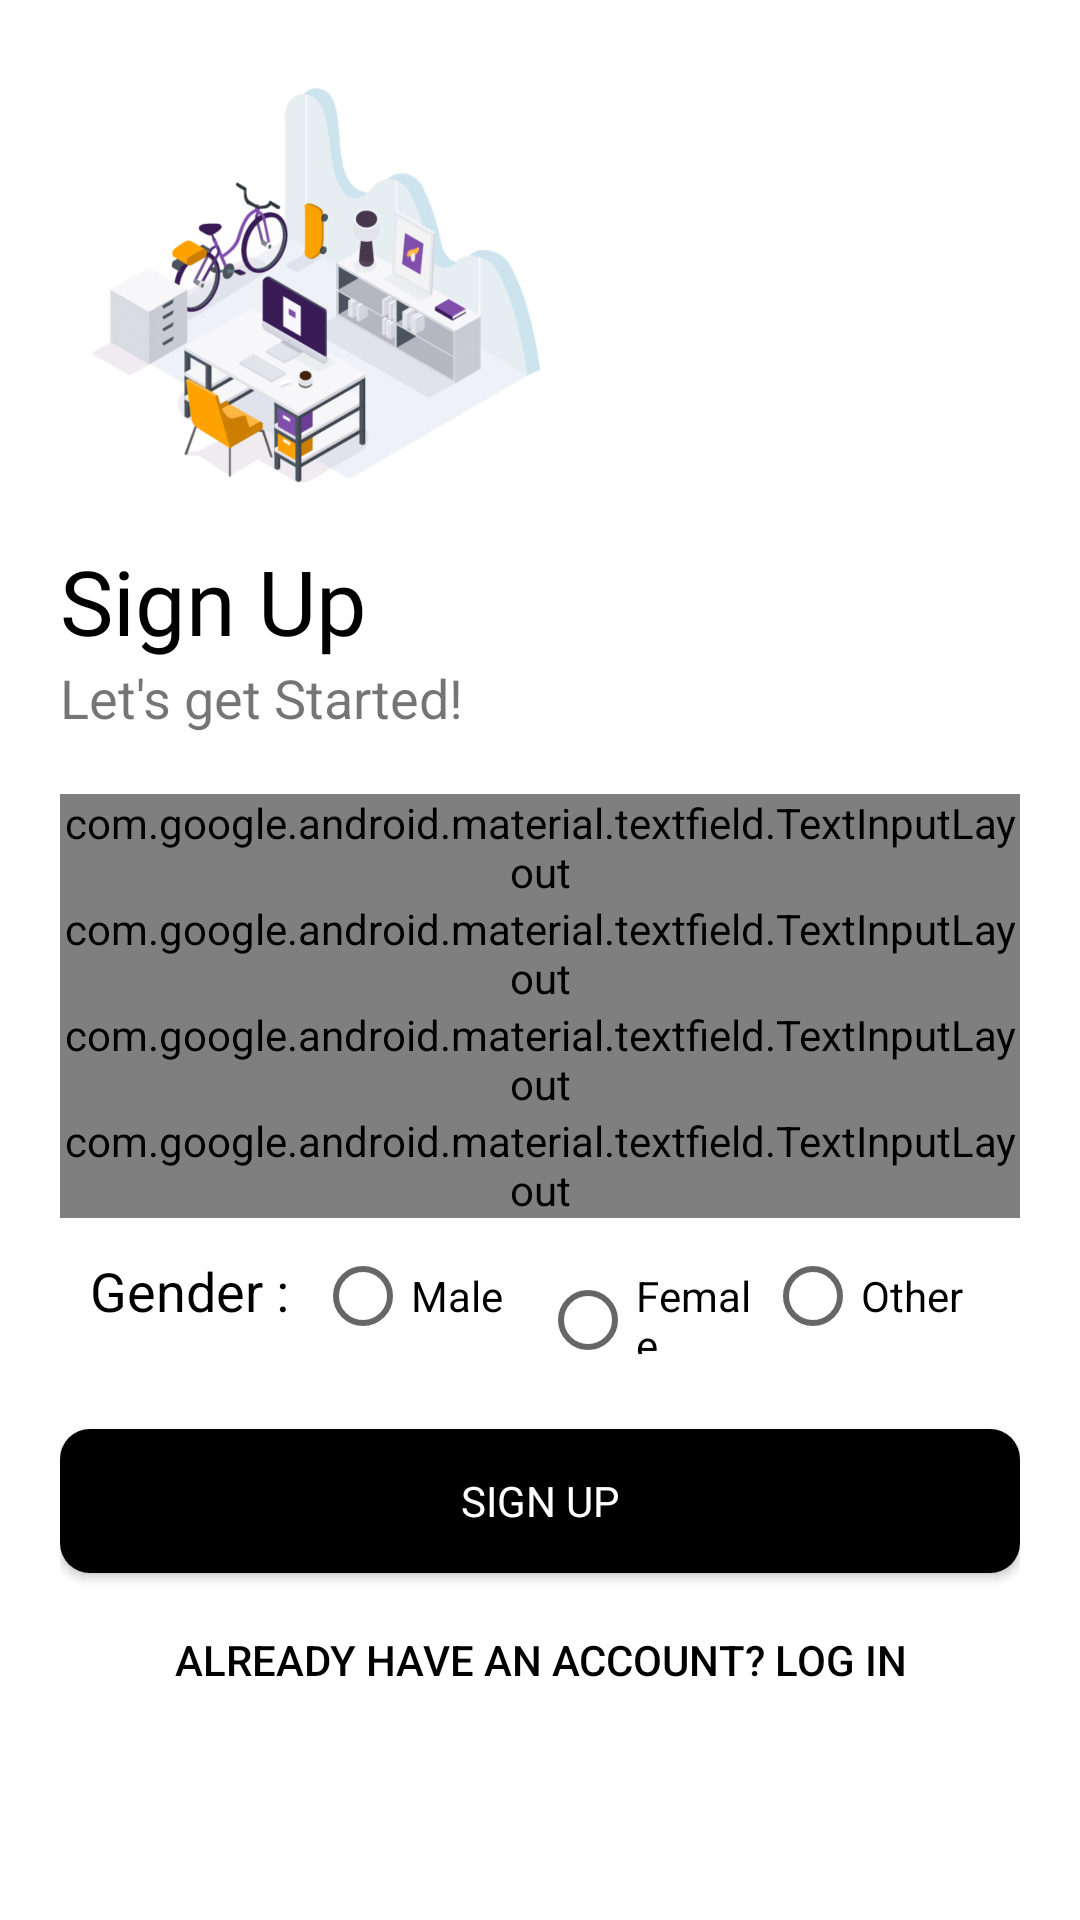

Write the Android layout XML for this screen, with the resource values it uses.
<!-- AndroidManifest.xml: application theme AppTheme -->
<!-- res/layout/activity_sign_up.xml -->
<?xml version="1.0" encoding="utf-8"?>
<ScrollView xmlns:android="http://schemas.android.com/apk/res/android"
    xmlns:app="http://schemas.android.com/apk/res-auto"
    xmlns:tools="http://schemas.android.com/tools"
    android:layout_width="match_parent"
    android:layout_height="match_parent"
    android:background="@color/white"
    android:padding="20dp"
    tools:context=".SignUp">

    <LinearLayout
        android:layout_width="match_parent"
        android:layout_height="match_parent"
        android:orientation="vertical">

        <ImageView
            android:layout_width="150dp"
            android:layout_height="150dp"
            android:layout_marginLeft="10dp"
            android:layout_marginBottom="10dp"
            android:src="@drawable/work_splash"
            android:transitionName="logo_image" />

        <TextView
            android:layout_width="wrap_content"
            android:layout_height="wrap_content"
            android:fontFamily="@font/bungee"
            android:text="Sign Up"
            android:textColor="@color/black"
            android:textSize="30sp"
            android:transitionName="logo_text" />


        <TextView
            android:layout_width="match_parent"
            android:layout_height="wrap_content"
            android:text="Let's get Started!"
            android:textSize="18sp"
            android:transitionName="logo_desc" />


        <LinearLayout
            android:layout_width="match_parent"
            android:layout_height="wrap_content"
            android:layout_marginTop="20dp"
            android:layout_marginBottom="20dp"
            android:orientation="vertical">

            <com.google.android.material.textfield.TextInputLayout
                android:id="@+id/name"
                style="@style/Widget.MaterialComponents.TextInputLayout.OutlinedBox"
                android:layout_width="match_parent"
                android:layout_height="wrap_content"
                android:hint="Full Name">

                <com.google.android.material.textfield.TextInputEditText
                    android:layout_width="match_parent"
                    android:layout_height="wrap_content"
                    android:inputType="textPersonName|textCapWords" />


            </com.google.android.material.textfield.TextInputLayout>

            <com.google.android.material.textfield.TextInputLayout
                android:id="@+id/username"
                style="@style/Widget.MaterialComponents.TextInputLayout.OutlinedBox"
                android:layout_width="match_parent"
                android:layout_height="wrap_content"
                android:hint="User Name"
                app:counterMaxLength="15">

                <com.google.android.material.textfield.TextInputEditText
                    android:layout_width="match_parent"
                    android:layout_height="wrap_content"
                    android:inputType="text" />


            </com.google.android.material.textfield.TextInputLayout>

            <com.google.android.material.textfield.TextInputLayout
                android:id="@+id/email"
                style="@style/Widget.MaterialComponents.TextInputLayout.OutlinedBox"
                android:layout_width="match_parent"
                android:layout_height="wrap_content"
                android:transitionName="email_tran"
                android:hint="Email">

                <com.google.android.material.textfield.TextInputEditText
                    android:layout_width="match_parent"
                    android:layout_height="wrap_content"
                    android:inputType="textEmailAddress" />

            </com.google.android.material.textfield.TextInputLayout>
            
            <com.google.android.material.textfield.TextInputLayout
                android:id="@+id/password"
                style="@style/Widget.MaterialComponents.TextInputLayout.OutlinedBox"
                android:layout_width="match_parent"
                android:layout_height="wrap_content"
                android:hint="Password"
                android:transitionName="pwd_tran"
                app:passwordToggleEnabled="true">

                <com.google.android.material.textfield.TextInputEditText
                    android:layout_width="match_parent"
                    android:layout_height="wrap_content"
                    android:inputType="textPassword" />

            </com.google.android.material.textfield.TextInputLayout>

            <RadioGroup
                android:id="@+id/gender"
                android:layout_width="match_parent"
                android:layout_height="wrap_content"
                android:layout_margin="10dp"
                android:orientation="horizontal"
                >

                <TextView
                    android:layout_width="0dp"
                    android:layout_height="wrap_content"
                    android:layout_weight="1"
                    android:text="Gender :"
                    android:textColor="@color/black"
                    android:textSize="18sp" />
                <RadioButton
                    android:id="@+id/male"
                    android:layout_width="0dp"
                    android:layout_height="wrap_content"
                    android:layout_weight="1"
                    android:text="Male"
                    />
                <RadioButton
                    android:id="@+id/female"
                    android:layout_width="0dp"
                    android:layout_height="wrap_content"
                    android:layout_weight="1"
                    android:text="Female"
                    />
                <RadioButton
                    android:id="@+id/other"
                    android:layout_width="0dp"
                    android:layout_height="wrap_content"
                    android:layout_weight="1"
                    android:text="Other"
                    />


            </RadioGroup>

            <Button
                android:id="@+id/reg_btn"
                android:layout_width="match_parent"
                android:layout_height="wrap_content"
                android:layout_marginTop="15dp"
                android:background="@drawable/btn_rounded"
                android:onClick="registerUser"
                android:text="Sign Up"
                android:fontFamily="@font/bungee"
                android:textAllCaps="true"
                android:layout_marginBottom="5dp"
                android:textColor="@color/white"
                android:transitionName="button_tran" />

            <Button
                android:id="@+id/callLogin"
                android:layout_width="match_parent"
                android:layout_height="wrap_content"
                android:background="#00000000"
                android:text="Already have an account? Log in"
                android:textColor="@color/black"
                android:onClick="callLoginScreen"
                android:transitionName="signup_tran" />

        </LinearLayout>

    </LinearLayout>
</ScrollView>
<!-- resources referenced by this layout -->
<resources>
  <color name="black">#000000</color>
  <color name="white">#FFFFFF</color>
  <!-- drawable btn_rounded (drawable) -->
  <?xml version="1.0" encoding="utf-8"?>
  <shape xmlns:android="http://schemas.android.com/apk/res/android"
      android:shape="rectangle">
      <solid android:color="@color/black"/>
      <corners android:radius="10dp"/>
  </shape >
  <!-- drawable work_splash: png bitmap (drawable-hdpi, 77648 bytes) -->
  <style name="AppTheme" parent="Theme.AppCompat.Light.NoActionBar">
          
          <item name="colorPrimary">@color/blue_violet</item>
          <item name="colorPrimaryDark">@color/dodger_blue</item>
          <item name="colorAccent">@color/deep_pink</item>
          <item name="android:windowTranslucentStatus">true</item>
          <item name="android:windowTranslucentNavigation">true</item>
          <item name="android:windowContentTransitions">true</item>
          <item name="android:windowFullscreen">true</item>
      </style>
  <color name="blue_violet">#8A2BE2</color>
  <color name="dodger_blue">#1E90FF</color>
  <color name="deep_pink">#FF1493</color>
</resources>
